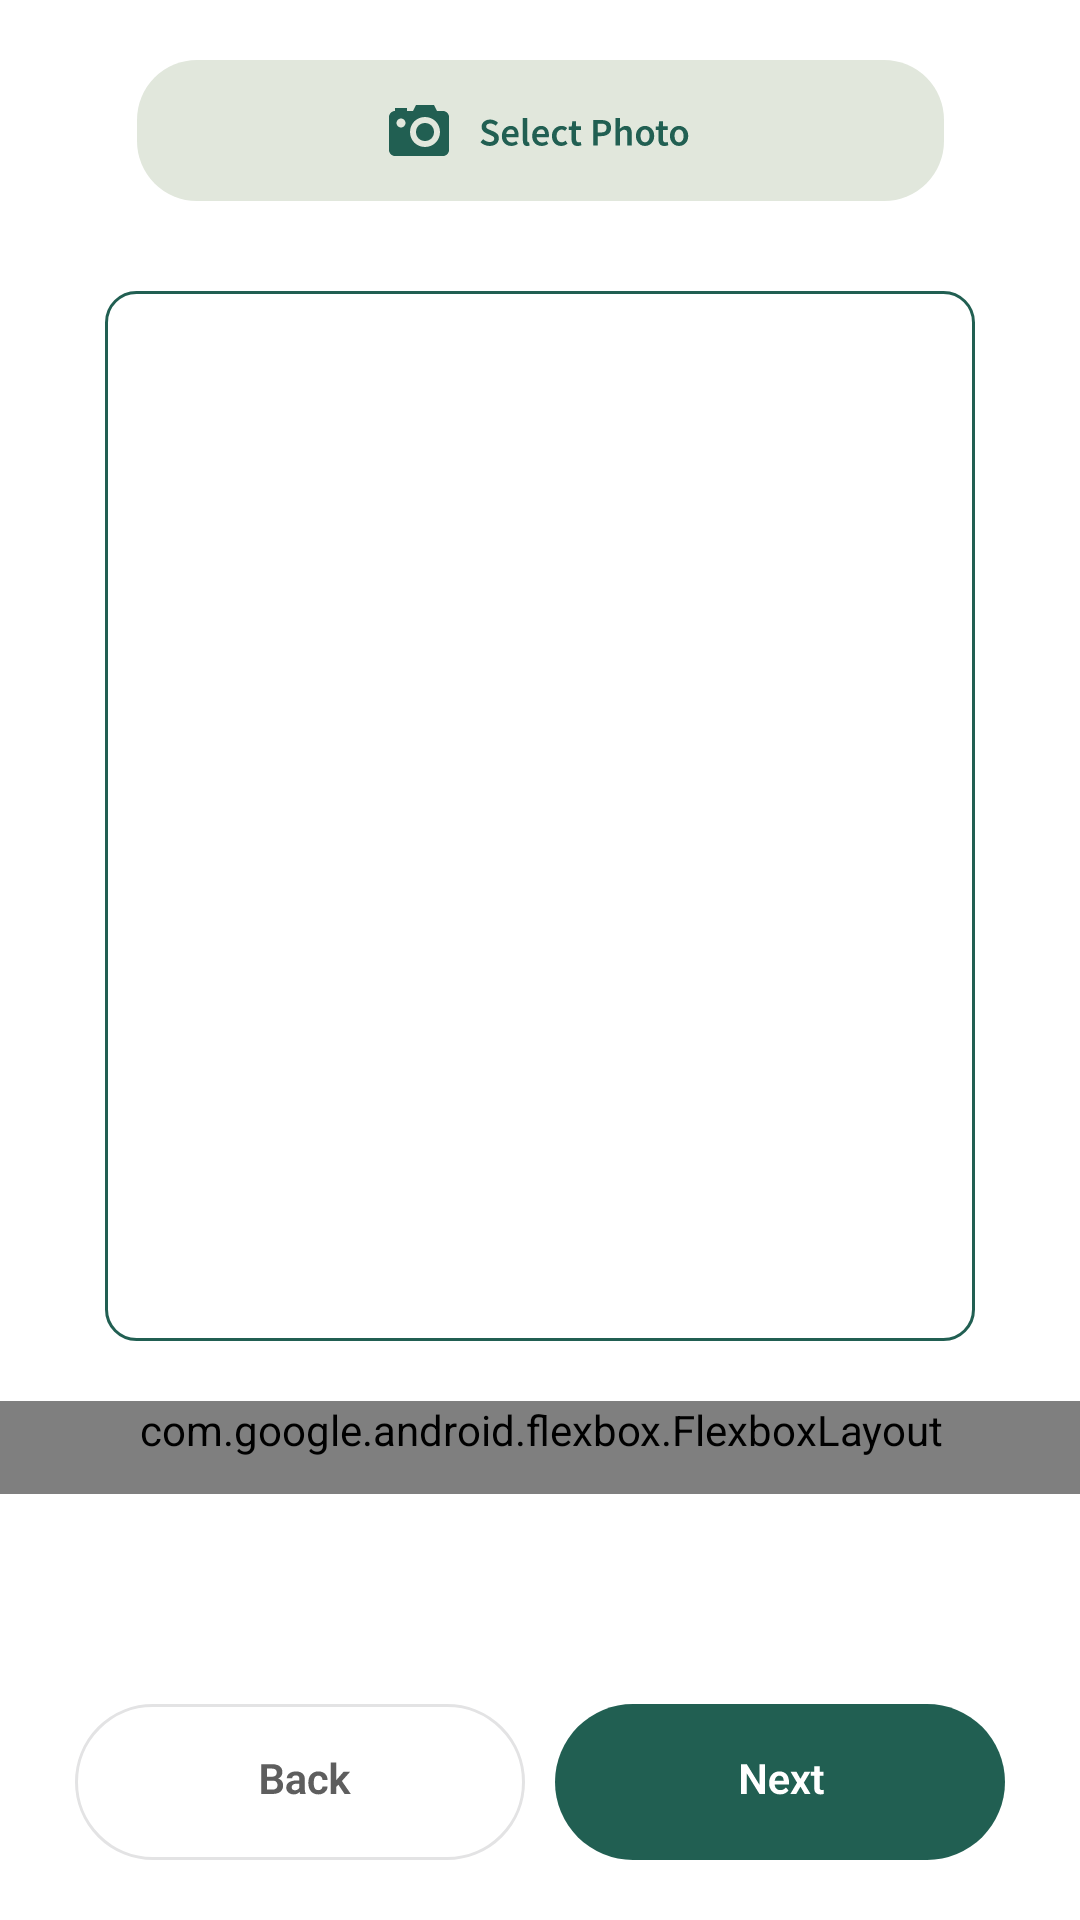

Android layout source for this screen:
<!-- AndroidManifest.xml: application theme Theme.CLOOP -->
<!-- res/layout/fragment_cloth_register.xml -->
<?xml version="1.0" encoding="utf-8"?>
<FrameLayout xmlns:android="http://schemas.android.com/apk/res/android"
    xmlns:tools="http://schemas.android.com/tools"
    android:layout_width="match_parent"
    android:layout_height="match_parent"
    xmlns:app="http://schemas.android.com/apk/res-auto"
    android:background="@color/white"
    tools:context=".presentation.closet.ClothRegisterFragment">

        <androidx.constraintlayout.widget.ConstraintLayout
            android:layout_width="match_parent"
            android:layout_height="match_parent">
    
            <ImageView
                android:id="@+id/btn_select_photo"
                android:layout_width="wrap_content"
                android:layout_height="wrap_content"
                android:src="@drawable/btn_select_photo"
                android:layout_marginTop="20dp"
                app:layout_constraintStart_toStartOf="parent"
                app:layout_constraintEnd_toEndOf="parent"
                app:layout_constraintTop_toTopOf="parent"/>

            <FrameLayout
                android:id="@+id/fl_cloth"
                android:layout_width="290dp"
                android:layout_height="350dp"
                android:background="@drawable/background_radius_green"
                android:layout_marginTop="30dp"
                app:layout_constraintTop_toBottomOf="@id/btn_select_photo"
                app:layout_constraintStart_toStartOf="parent"
                app:layout_constraintEnd_toEndOf="parent">
                <ImageView
                    android:id="@+id/iv_cloth"
                    android:layout_gravity="center"
                    android:layout_width="270dp"
                    android:layout_height="330dp"
                    android:scaleType="centerCrop"/>
            </FrameLayout>

            <com.google.android.flexbox.FlexboxLayout
                android:id="@+id/category_container"
                android:layout_width="380dp"
                android:layout_height="wrap_content"
                android:layout_marginTop="20dp"
                app:layout_constraintStart_toStartOf="parent"
                app:layout_constraintEnd_toEndOf="parent"
                app:layout_constraintTop_toBottomOf="@id/fl_cloth"
                app:flexWrap="wrap"
                app:justifyContent="flex_start"
                app:alignItems="center"
                app:alignContent="flex_start"
                android:paddingHorizontal="16dp"
                android:paddingBottom="12dp">
                <TextView
                    android:id="@+id/btnTop"
                    android:background="@drawable/bg_btn_category"
                    style="@style/CategoryButtonStyle"
                    android:text="TOP" />
                <TextView
                    android:id="@+id/btnBottom"
                    android:background="@drawable/bg_btn_category"
                    style="@style/CategoryButtonStyle"
                    android:text="BOTTOM" />
                <TextView
                    android:id="@+id/btnOuter"
                    android:background="@drawable/bg_btn_category"
                    style="@style/CategoryButtonStyle"
                    android:text="OUTER" />
                <TextView
                    android:id="@+id/btnShoes"
                    android:background="@drawable/bg_btn_category"
                    style="@style/CategoryButtonStyle"
                    android:text="SHOES" />
                <TextView
                    android:id="@+id/btnBag"
                    android:background="@drawable/bg_btn_category"
                    style="@style/CategoryButtonStyle"
                    android:text="BAG" />
                <TextView
                    android:id="@+id/btnHat"
                    android:background="@drawable/bg_btn_category"
                    style="@style/CategoryButtonStyle"
                    android:text="HAT" />
                <TextView
                    android:id="@+id/btnEtc"
                    android:background="@drawable/bg_btn_category"
                    style="@style/CategoryButtonStyle"
                    android:text="ETC" />
            </com.google.android.flexbox.FlexboxLayout>

            <LinearLayout
                android:layout_width="match_parent"
                android:layout_height="wrap_content"
                android:padding="20dp"
                android:orientation="horizontal"
                android:gravity="center"
                app:layout_constraintBottom_toBottomOf="parent"
                app:layout_constraintStart_toStartOf="parent"
                app:layout_constraintEnd_toEndOf="parent">
                <ImageView
                    android:id="@+id/btn_back"
                    android:layout_width="0dp"
                    android:layout_height="wrap_content"
                    android:layout_weight="1"
                    android:src="@drawable/btn_back2"/>
                <ImageView
                    android:id="@+id/btn_next"
                    android:layout_width="0dp"
                    android:layout_height="wrap_content"
                    android:layout_weight="1"
                    android:src="@drawable/btn_next"/>
            </LinearLayout>


        </androidx.constraintlayout.widget.ConstraintLayout>
</FrameLayout>
<!-- resources referenced by this layout -->
<resources>
  <color name="white">#FFFFFFFF</color>
  <!-- drawable background_radius_green (drawable) -->
  <?xml version="1.0" encoding="utf-8"?>
  <shape xmlns:android="http://schemas.android.com/apk/res/android"
      android:shape="rectangle" android:padding="10dp">
  
      <solid android:color="#ffffff" />
      <corners
          android:bottomLeftRadius="10dp"
          android:bottomRightRadius="10dp"
          android:topLeftRadius="10dp"
          android:topRightRadius="10dp"/>
      <stroke
          android:width="1dp"
          android:color="@color/primary_2" />
  </shape>
  <!-- drawable bg_btn_category (drawable) -->
  <?xml version="1.0" encoding="utf-8"?>
  <selector xmlns:android="http://schemas.android.com/apk/res/android">
      
      <item android:state_selected="true">
          <shape android:shape="rectangle">
              <solid android:color="@color/primary_2" /> 
              <corners android:radius="12dp" />
          </shape>
      </item>
  
      
      <item>
          <shape android:shape="rectangle">
              <solid android:color="@android:color/transparent" />
              <stroke android:width="1dp" android:color="@color/primary_2" /> 
              <corners android:radius="12dp" />
          </shape>
      </item>
  </selector>
  <!-- drawable btn_back2: vector/xml drawable (drawable, 4171 chars, omitted) -->
  <!-- drawable btn_next: vector/xml drawable (drawable, 2110 chars, omitted) -->
  <!-- drawable btn_select_photo: vector/xml drawable (drawable, 7951 chars, omitted) -->
  <style name="CategoryButtonStyle">
          <item name="android:layout_width">wrap_content</item>
          <item name="android:layout_height">wrap_content</item>
          <item name="android:paddingLeft">34dp</item>
          <item name="android:paddingRight">34dp</item>
          <item name="android:paddingTop">8dp</item>
          <item name="android:paddingBottom">8dp</item>
          <item name="android:layout_margin">8dp</item>
          <item name="android:background">@drawable/bg_btn_category</item>
          <item name="android:textColor">@color/bg_btn_category_text_color</item>
          <item name="android:textSize">14sp</item>
          <item name="android:gravity">center</item>
      </style>
  <style name="Theme.CLOOP" parent="Base.Theme.CLOOP" />
  <color name="primary_2">#215f52</color>
  <style name="Base.Theme.CLOOP" parent="Theme.Material3.DayNight.NoActionBar">
          
          
      </style>
</resources>
